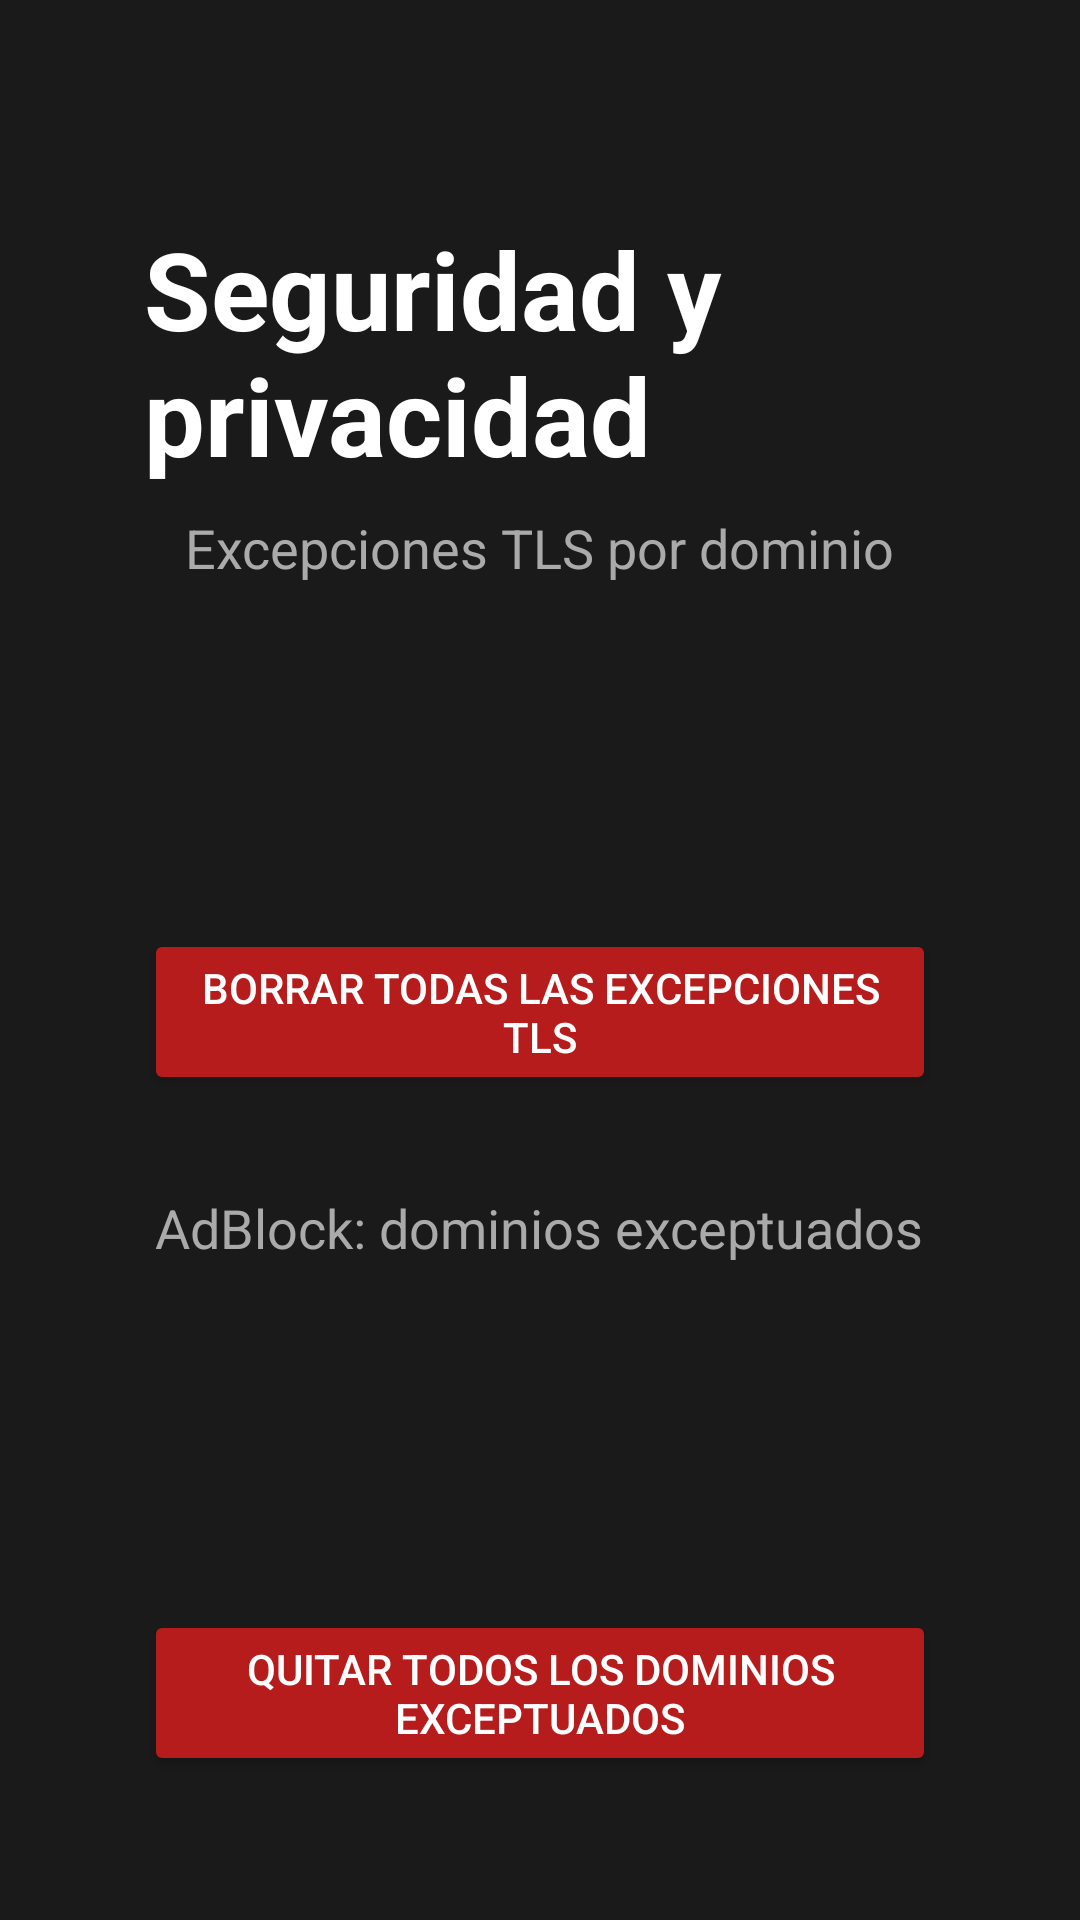

Write the Android layout XML for this screen, with the resource values it uses.
<!-- AndroidManifest.xml: application theme Theme.DreamWeb -->
<!-- res/layout/activity_security_settings.xml -->
<?xml version="1.0" encoding="utf-8"?>
<LinearLayout xmlns:android="http://schemas.android.com/apk/res/android"
    xmlns:app="http://schemas.android.com/apk/res-auto"
    android:layout_width="match_parent"
    android:layout_height="match_parent"
    android:orientation="vertical"
    android:gravity="center_horizontal"
    android:background="#1A1A1A"
    android:padding="48dp">

    <TextView
        android:layout_width="wrap_content"
        android:layout_height="wrap_content"
        android:text="Seguridad y privacidad"
        android:textColor="#FFFFFF"
        android:textSize="36sp"
        android:textStyle="bold"
        android:layout_marginTop="24dp"
        android:layout_marginBottom="8dp"/>

    <TextView
        android:layout_width="wrap_content"
        android:layout_height="wrap_content"
        android:text="Excepciones TLS por dominio"
        android:textColor="#AAAAAA"
        android:textSize="18sp"
        android:layout_marginBottom="16dp"/>

    <TextView
        android:id="@+id/emptyText"
        android:layout_width="wrap_content"
        android:layout_height="wrap_content"
        android:text="No hay excepciones TLS guardadas"
        android:textColor="#888888"
        android:textSize="16sp"
        android:visibility="gone"
        android:layout_marginBottom="16dp"/>

    <androidx.recyclerview.widget.RecyclerView
        android:id="@+id/exceptionsRecyclerView"
        android:layout_width="800dp"
        android:layout_height="0dp"
        android:layout_weight="1"
        android:scrollbars="vertical"/>

    <Button
        android:id="@+id/clearAllButton"
        android:layout_width="wrap_content"
        android:layout_height="wrap_content"
        android:text="Borrar todas las excepciones TLS"
        android:layout_marginTop="16dp"
        android:focusable="true"
        android:backgroundTint="#B71C1C"
        android:textColor="#FFFFFF"/>

    <TextView
        android:layout_width="wrap_content"
        android:layout_height="wrap_content"
        android:text="AdBlock: dominios exceptuados"
        android:textColor="#AAAAAA"
        android:textSize="18sp"
        android:layout_marginTop="32dp"
        android:layout_marginBottom="16dp"/>

    <TextView
        android:id="@+id/emptyAdBlockText"
        android:layout_width="wrap_content"
        android:layout_height="wrap_content"
        android:text="No hay dominios exceptuados de AdBlock"
        android:textColor="#888888"
        android:textSize="16sp"
        android:visibility="gone"
        android:layout_marginBottom="16dp"/>

    <androidx.recyclerview.widget.RecyclerView
        android:id="@+id/adBlockWhitelistRecyclerView"
        android:layout_width="800dp"
        android:layout_height="0dp"
        android:layout_weight="1"
        android:scrollbars="vertical"/>

    <Button
        android:id="@+id/clearAdBlockButton"
        android:layout_width="wrap_content"
        android:layout_height="wrap_content"
        android:text="Quitar todos los dominios exceptuados"
        android:layout_marginTop="16dp"
        android:focusable="true"
        android:backgroundTint="#B71C1C"
        android:textColor="#FFFFFF"/>

</LinearLayout>
<!-- resources referenced by this layout -->
<resources>
  <style name="Theme.DreamWeb" parent="Theme.AppCompat.NoActionBar">
          <item name="android:windowBackground">#1A1A1A</item>
          <item name="colorPrimary">#3D5AFE</item>
          <item name="colorPrimaryDark">#304FFE</item>
          <item name="colorAccent">#FF4081</item>
      </style>
</resources>
